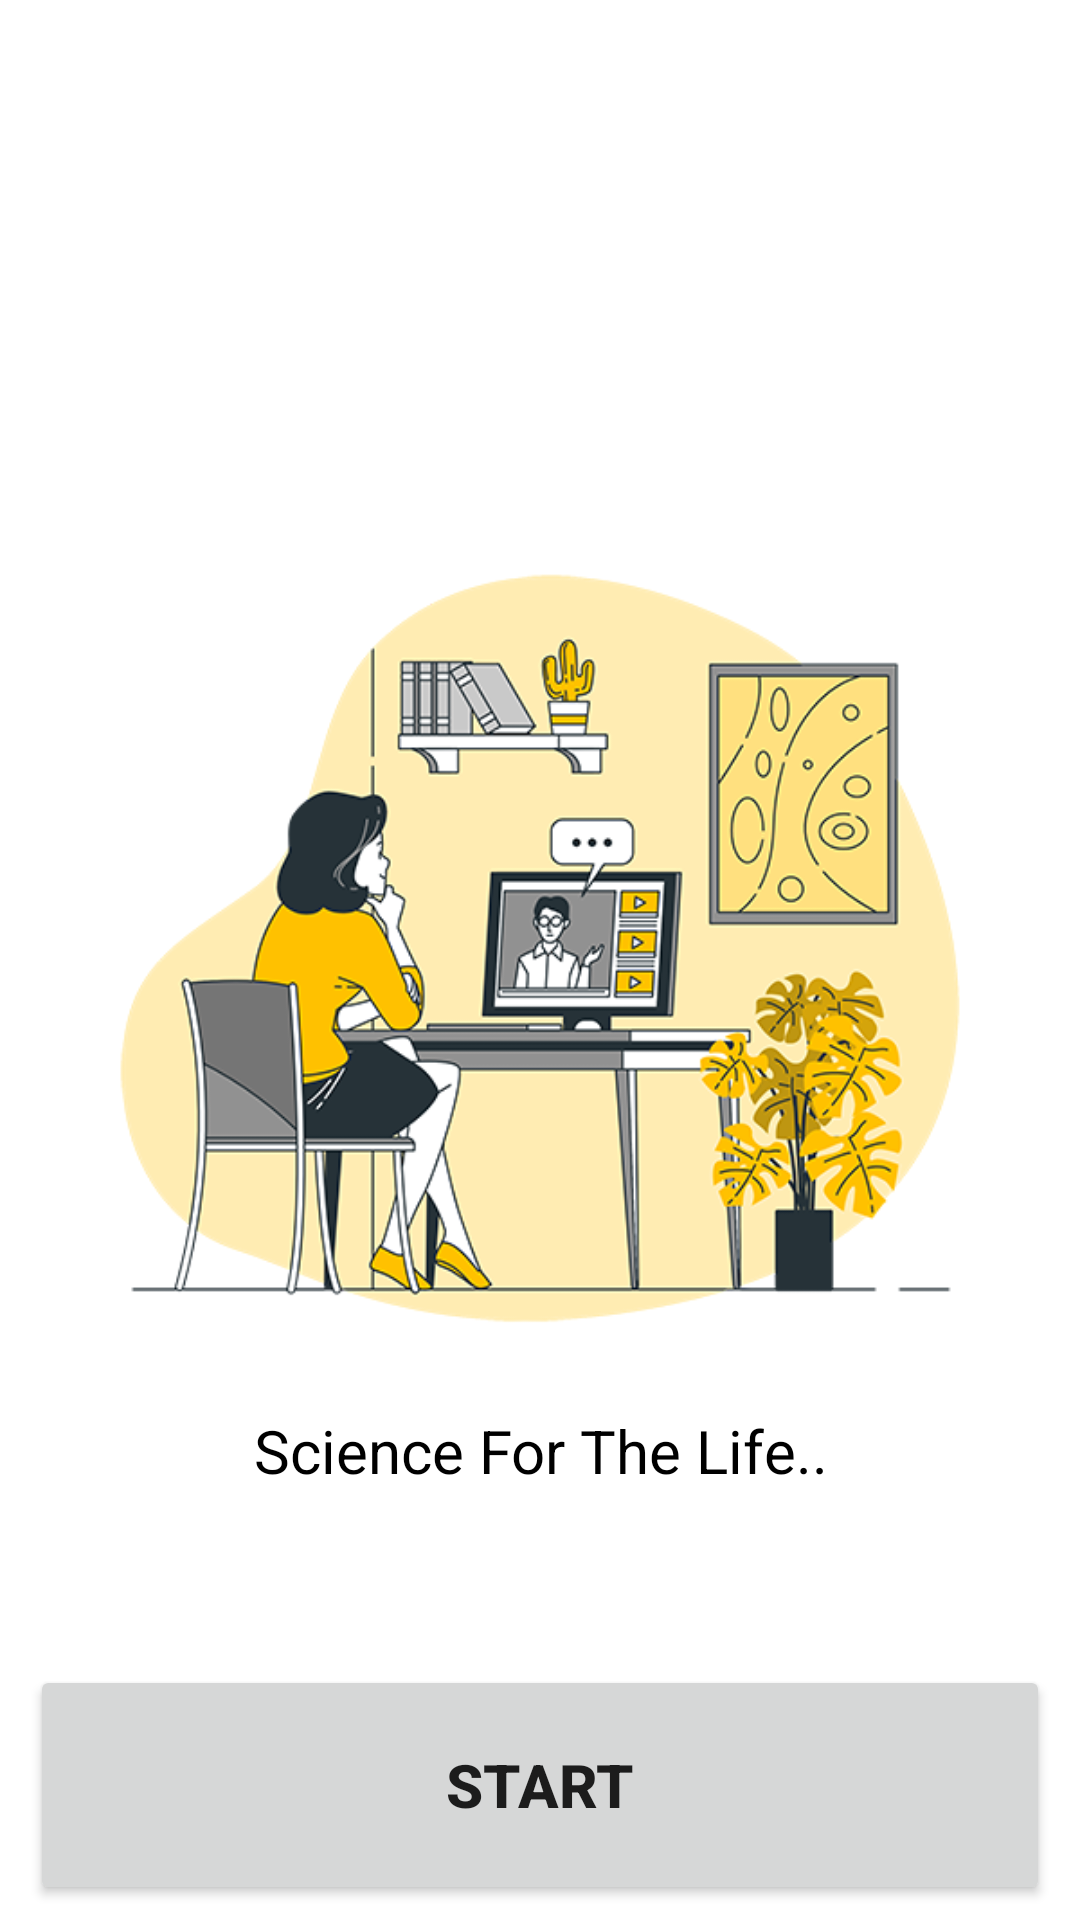

Android layout source for this screen:
<!-- AndroidManifest.xml: application theme Theme.McqApp -->
<!-- res/layout/activity_start.xml -->
<?xml version="1.0" encoding="utf-8"?>
<RelativeLayout xmlns:android="http://schemas.android.com/apk/res/android"
    xmlns:app="http://schemas.android.com/apk/res-auto"
    xmlns:tools="http://schemas.android.com/tools"
    android:layout_width="match_parent"
    android:layout_height="match_parent"
    android:paddingHorizontal="10dp"
    tools:context=".StartActivity">

    <ImageView
        android:id="@+id/start_image"
        android:layout_width="300dp"
        android:layout_height="300dp"
        android:src="@drawable/webinar_oo"
        android:layout_centerHorizontal="true"
        android:layout_centerVertical="true"/>

    <TextView
        android:layout_width="match_parent"
        android:layout_height="wrap_content"
        android:text="@string/start_h1"
        android:textSize="20sp"
        android:textColor="@color/black"
        android:layout_centerHorizontal="true"
        android:gravity="center"
        android:layout_below="@id/start_image"/>

    <Button
        android:layout_width="match_parent"
        android:layout_height="80dp"
        android:text="@string/start"
        android:textSize="20sp"
        android:textStyle="bold"
        android:layout_marginBottom="5dp"
        android:layout_alignParentBottom="true"/>






</RelativeLayout>
<!-- resources referenced by this layout -->
<resources>
  <color name="black">#FF000000</color>
  <!-- drawable webinar_oo: png bitmap (drawable-v24, 155641 bytes) -->
  <string name="start">Start</string>
  <string name="start_h1">Science For The Life..</string>
  <style name="Theme.McqApp" parent="Theme.MaterialComponents.DayNight.NoActionBar">
          
          <item name="android:windowFullscreen">true</item>
          <item name="colorPrimary">@color/persean_blue</item>
          <item name="colorPrimaryVariant">@color/blue_green</item>
          <item name="colorOnPrimary">@color/white</item>
          
          <item name="colorSecondary">@color/orange</item>
          <item name="colorSecondaryVariant">@color/yellow</item>
          <item name="colorOnSecondary">@color/black</item>
          
          
      </style>
  <color name="persean_blue">#023047</color>
  <color name="blue_green">#219EBC</color>
  <color name="white">#FFFFFFFF</color>
  <color name="orange">#FB8500</color>
  <color name="yellow">#FFB703</color>
</resources>
